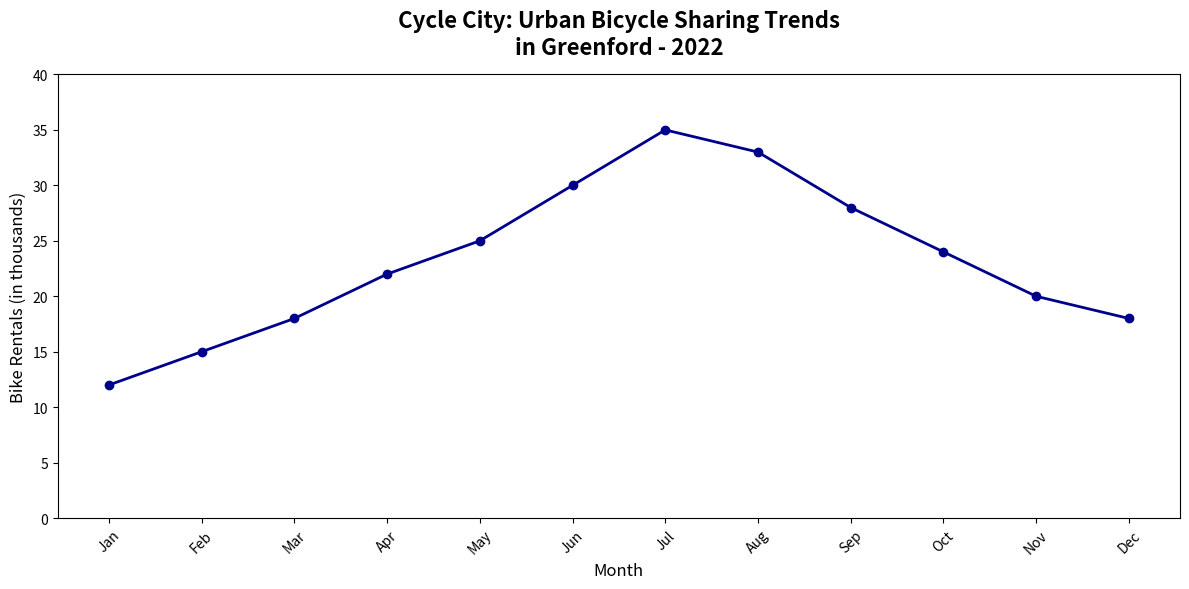

Generate this figure with matplotlib:
import matplotlib.pyplot as plt
import numpy as np

# Data Setup
months = np.array(['Jan', 'Feb', 'Mar', 'Apr', 'May', 'Jun', 'Jul', 'Aug', 'Sep', 'Oct', 'Nov', 'Dec'])
rentals = np.array([12, 15, 18, 22, 25, 30, 35, 33, 28, 24, 20, 18])

# Create the plot
fig, ax = plt.subplots(figsize=(12, 6))

# Plot the line
ax.plot(months, rentals, marker='o', linestyle='-', color='darkblue', linewidth=2)

# Titles and labels
ax.set_title('Cycle City: Urban Bicycle Sharing Trends\nin Greenford - 2022', fontsize=16, fontweight='bold', pad=15)
ax.set_xlabel('Month', fontsize=12)
ax.set_ylabel('Bike Rentals (in thousands)', fontsize=12)

# Set y-axis limits
ax.set_ylim(0, 40)

# Customize x-ticks
ax.set_xticks(np.arange(len(months)))
ax.set_xticklabels(months, rotation=45, fontsize=10)

# Adjust the layout for clarity
plt.tight_layout()

# Show the plot
plt.show()
